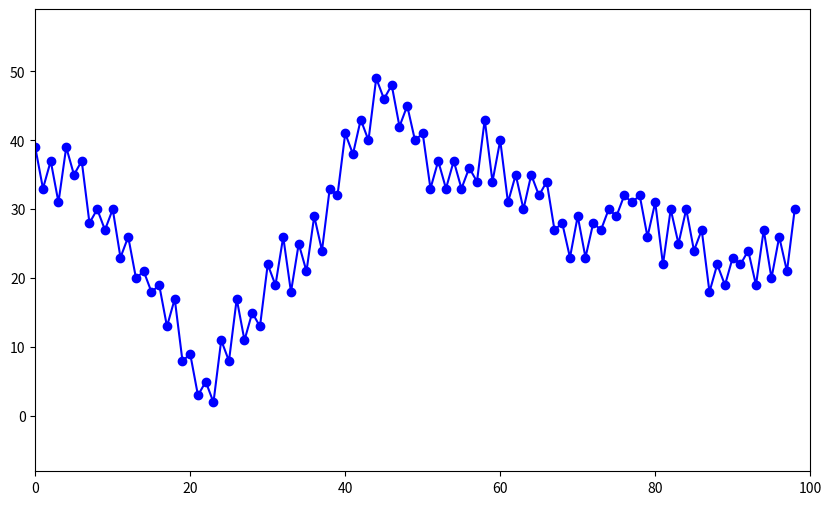
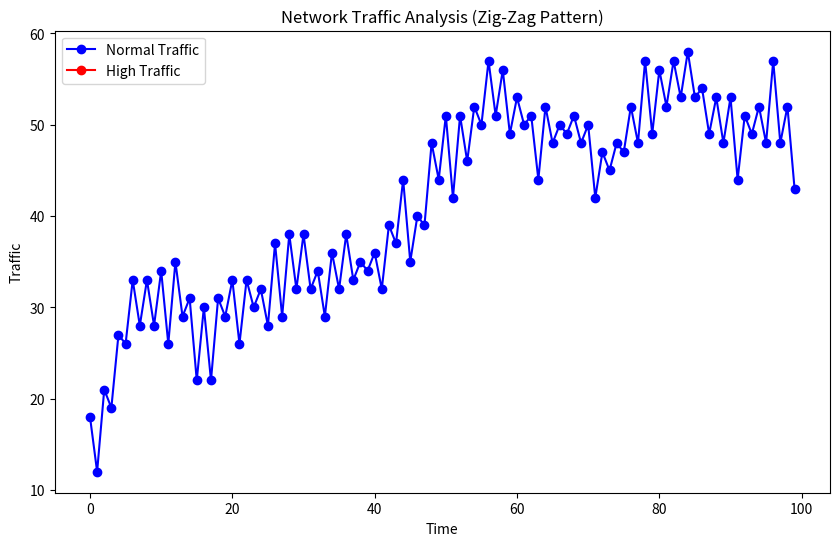
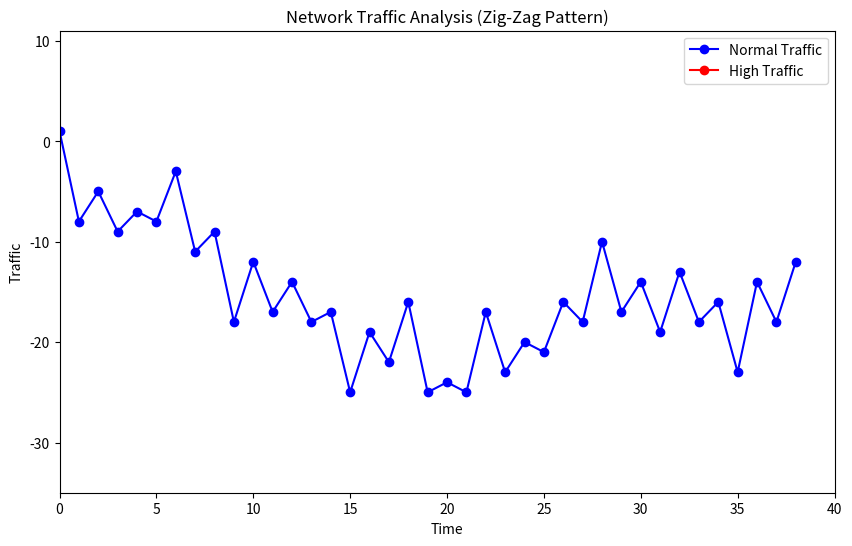

Reproduce these figures in Python, in order.
import numpy as np
import matplotlib.pyplot as plt
import matplotlib.animation as animation
from PIL import Image

# Initialize the figure and axis
fig, ax = plt.subplots(figsize=(10, 6))

# Generate time and traffic arrays
time = np.arange(0, 100, 1)
traffic = np.random.randint(0, 100, len(time))

# Add a zig-zag pattern (simulate alternating increase and decrease in traffic)
for i in range(1, len(traffic)):
    if i % 2 == 0:
        traffic[i] = traffic[i-1] + np.random.randint(1, 10)  # Increase
    else:
        traffic[i] = traffic[i-1] - np.random.randint(1, 10)  # Decrease

# Initialize line object
line, = ax.plot([], [], label="Network Traffic", color='b', marker='o')

# Set up plot limits
ax.set_xlim(0, len(time))
ax.set_ylim(min(traffic)-10, max(traffic)+10)

# Function to update the plot
def update(frame):
    line.set_data(time[:frame], traffic[:frame])
    return line,

# Create the animation
ani = animation.FuncAnimation(fig, update, frames=len(time), interval=100, blit=True)

# Save the animation as a GIF
ani.save("network_traffic_zigzag.gif", writer='pillow', fps=10)

# Show the plot if you need
plt.close(fig)






import numpy as np
import matplotlib.pyplot as plt
import matplotlib.animation as animation
from matplotlib.backends.backend_pdf import PdfPages

# Generate time and traffic arrays
time = np.arange(0, 100, 1)
traffic = np.random.randint(0, 100, len(time))

# Add a zig-zag pattern (simulate alternating increase and decrease in traffic)
for i in range(1, len(traffic)):
    if i % 2 == 0:
        traffic[i] = traffic[i-1] + np.random.randint(1, 10)  # Increase
    else:
        traffic[i] = traffic[i-1] - np.random.randint(1, 10)  # Decrease

# Define a threshold for high traffic
threshold = 60  # You can adjust this threshold value

# Create a figure for plotting
fig, ax = plt.subplots(figsize=(10, 6))

# Separate high and normal traffic
high_traffic = traffic > threshold
normal_traffic = ~high_traffic

# Plot the traffic with different colors based on thresholds
ax.plot(time[normal_traffic], traffic[normal_traffic], label="Normal Traffic", color='b', marker='o')
ax.plot(time[high_traffic], traffic[high_traffic], label="High Traffic", color='r', marker='o')

# Customize plot labels and title
ax.set_title('Network Traffic Analysis (Zig-Zag Pattern)')
ax.set_xlabel('Time')
ax.set_ylabel('Traffic')
ax.legend()

# Save the plot into a PDF
with PdfPages('network_traffic_analysis.pdf') as pdf:
    pdf.savefig(fig)  # Saves the current figure into a PDF file
    plt.close(fig)    # Close the figure to release memory

print("PDF has been saved as 'network_traffic_analysis.pdf'.")











import numpy as np
import matplotlib.pyplot as plt
import matplotlib.animation as animation
from matplotlib.backends.backend_pdf import PdfPages

# Generate time and traffic arrays
time = np.arange(0, 40, 1)
traffic = np.random.randint(0, 25, len(time))

# Add a zig-zag pattern (simulate alternating increase and decrease in traffic)
for i in range(1, len(traffic)):
    if i % 2 == 0:
        traffic[i] = traffic[i-1] + np.random.randint(1, 10)  # Increase
    else:
        traffic[i] = traffic[i-1] - np.random.randint(1, 10)  # Decrease

# Define a threshold for high traffic
threshold = 15  # You can adjust this threshold value

# Create a figure for plotting
fig, ax = plt.subplots(figsize=(10, 6))

# Separate high and normal traffic
high_traffic = traffic > threshold
normal_traffic = ~high_traffic

# Plot the traffic with different colors based on thresholds
line_normal, = ax.plot([], [], label="Normal Traffic", color='b', marker='o')
line_high, = ax.plot([], [], label="High Traffic", color='r', marker='o')

# Customize plot labels and title
ax.set_title('Network Traffic Analysis (Zig-Zag Pattern)')
ax.set_xlabel('Time')
ax.set_ylabel('Traffic')
ax.legend()
ax.set_xlim(0, len(time))
ax.set_ylim(min(traffic)-10, max(traffic)+10)

# Function to update the plot for animation
def update(frame):
    # Update the data for normal and high traffic lines
    line_normal.set_data(time[:frame][normal_traffic[:frame]], traffic[:frame][normal_traffic[:frame]])
    line_high.set_data(time[:frame][high_traffic[:frame]], traffic[:frame][high_traffic[:frame]])
    return line_normal, line_high

# Create the animation
ani = animation.FuncAnimation(fig, update, frames=len(time), interval=100, blit=True)

# Save the animation as a GIF
ani.save("network_traffic_zigzag.gif", writer='pillow', fps=10)

# Save the final plot as a PDF
with PdfPages('network_traffic_analysis.pdf') as pdf:
    pdf.savefig(fig)  # Save the final frame of the plot to the PDF
    plt.close(fig)    # Close the figure to release memory

print("GIF has been saved as 'network_traffic_zigzag.gif'.")
print("PDF has been saved as 'network_traffic_analysis.pdf'.")
